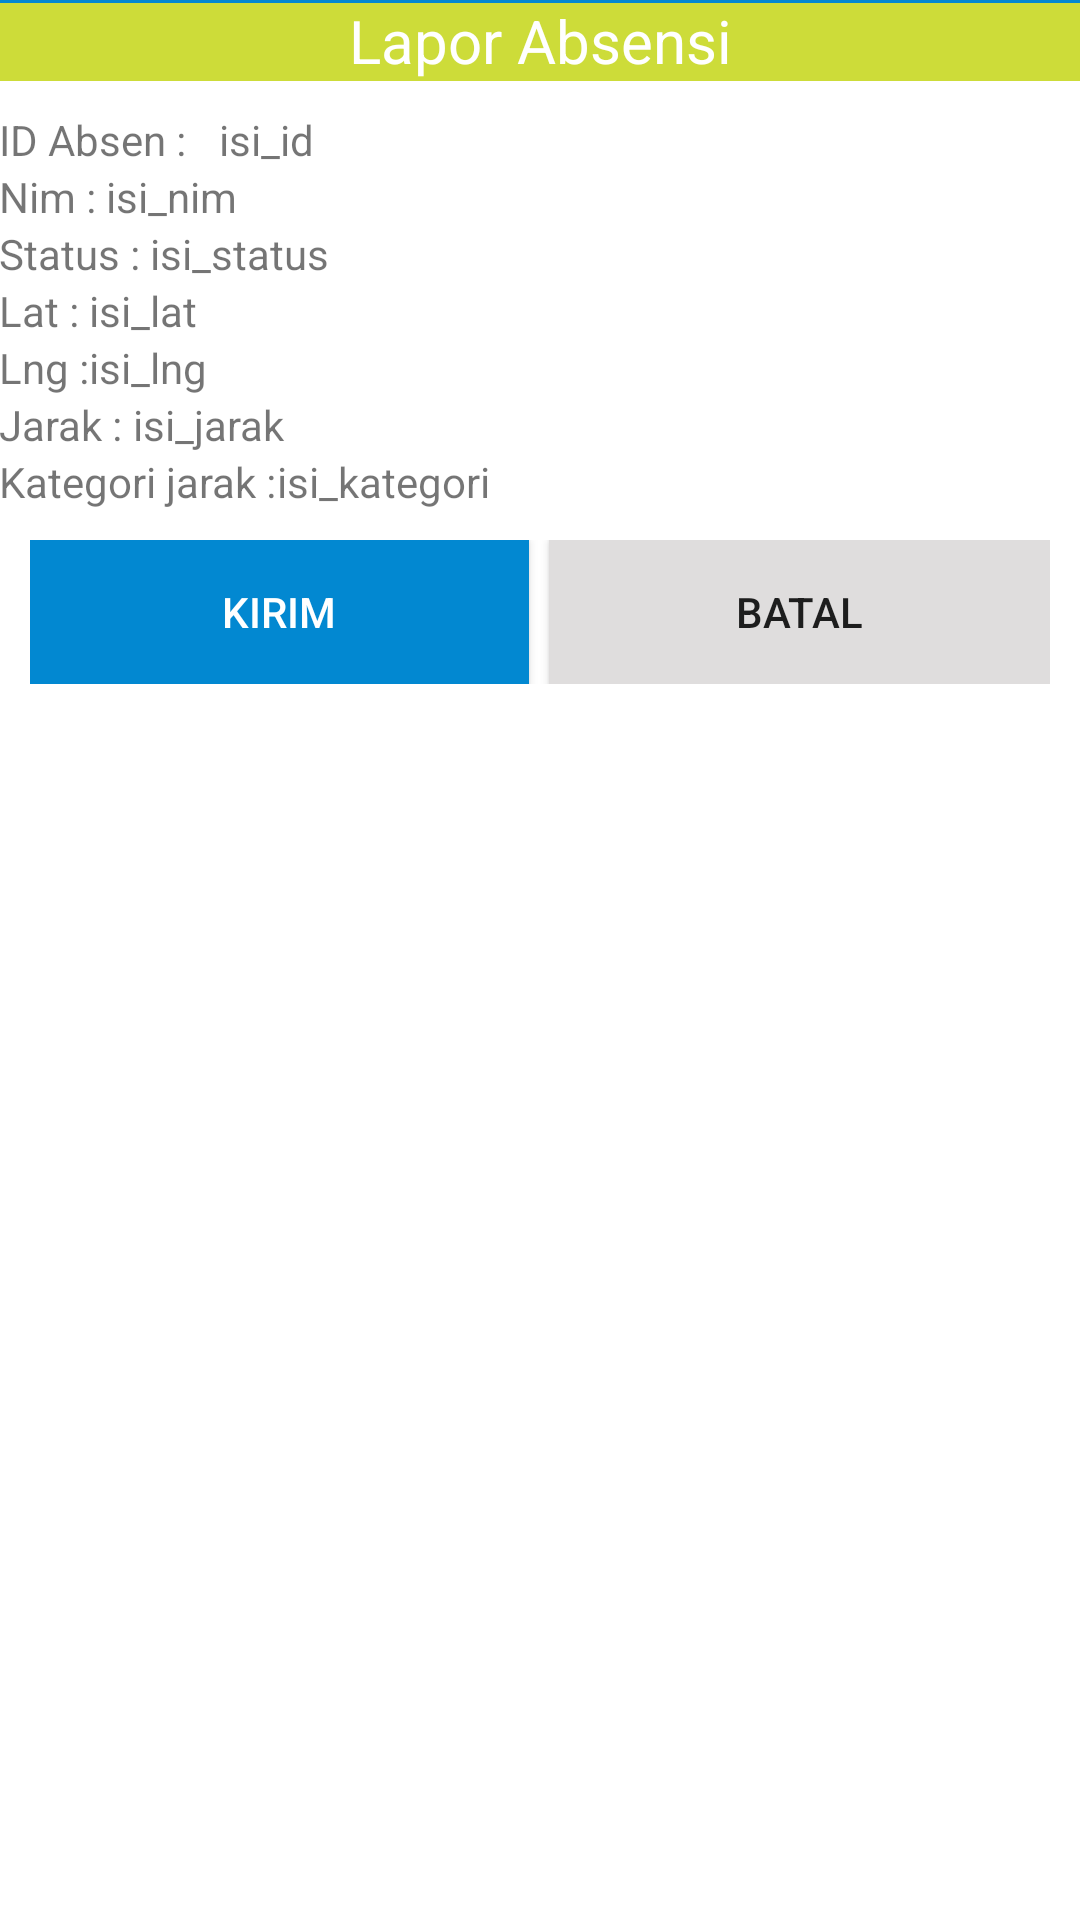

Produce the Android XML layout that renders to this screen, including the resource entries it uses.
<!-- AndroidManifest.xml: application theme AppTheme -->
<!-- res/layout/send_absen_activity.xml -->
<?xml version="1.0" encoding="utf-8"?>
<LinearLayout
    xmlns:android="http://schemas.android.com/apk/res/android" android:layout_width="match_parent"
    android:layout_height="match_parent"
    android:orientation="vertical">

    <RelativeLayout
        android:paddingTop="@dimen/activity_vertical_margin"
        android:paddingBottom="@dimen/activity_vertical_margin"
        android:paddingRight="@dimen/activity_vertical_margin"
        android:paddingLeft="@dimen/activity_vertical_margin"
        android:layout_width="match_parent"
        android:layout_height="wrap_content"
        android:orientation="vertical">

        <TextView
            android:layout_width="match_parent"
            android:layout_height="wrap_content"
            android:background="@color/colorAccent"
            android:textSize="20dp"
            android:textColor="#FFF"
            android:text="Lapor Absensi"
            android:gravity="center"
            android:id="@+id/textView" />
        <View
            android:layout_width="match_parent"
            android:layout_height="1dp"
            android:background="@color/colorPrimaryDark"

            >
        </View>


        <TextView
            android:layout_width="wrap_content"
            android:layout_height="wrap_content"
            android:layout_alignParentLeft="true"
            android:layout_alignParentStart="true"
            android:layout_below="@+id/textView"
            android:paddingTop="10dp"
            android:text="ID Absen :"
            android:id="@+id/textView2" />

        <TextView
            android:layout_width="wrap_content"
            android:layout_height="wrap_content"
            android:layout_alignBaseline="@+id/textView2"
            android:layout_alignBottom="@+id/textView2"
            android:layout_marginLeft="11dp"
            android:layout_marginStart="11dp"
            android:layout_toEndOf="@+id/textView2"
            android:layout_toRightOf="@+id/textView2"
            android:text="isi_id"
            android:id="@+id/tvIdAbsen" />

        <TextView
            android:layout_width="wrap_content"
            android:layout_height="wrap_content"
            android:layout_alignParentLeft="true"
            android:layout_alignParentStart="true"
            android:layout_below="@+id/textView2"
            android:text="Nim : "
            android:id="@+id/textView3" />

        <TextView
            android:id="@+id/tvNim"
            android:layout_width="wrap_content"
            android:layout_height="wrap_content"
            android:layout_below="@+id/textView2"
            android:layout_toEndOf="@+id/textView3"
            android:layout_toRightOf="@+id/textView3"
            android:text="isi_nim" />

        <TextView
            android:layout_width="wrap_content"
            android:layout_height="wrap_content"
            android:layout_alignParentLeft="true"
            android:layout_alignParentStart="true"
            android:layout_below="@+id/textView3"
            android:text="Status : "
            android:id="@+id/textView4" />

        <TextView
            android:id="@+id/tvStatus"
            android:layout_width="wrap_content"
            android:layout_height="wrap_content"
            android:layout_alignBaseline="@+id/textView4"
            android:layout_alignBottom="@+id/textView4"
            android:layout_toEndOf="@+id/textView4"
            android:layout_toRightOf="@+id/textView4"
            android:text="isi_status" />

        <TextView
            android:layout_width="wrap_content"
            android:layout_height="wrap_content"
            android:layout_alignParentLeft="true"
            android:layout_alignParentStart="true"
            android:layout_below="@+id/textView4"
            android:text="Lat : "
            android:id="@+id/textView6" />

        <TextView
            android:id="@+id/tvLat"
            android:layout_width="wrap_content"
            android:layout_height="wrap_content"
            android:layout_below="@+id/textView4"
            android:layout_toEndOf="@+id/textView6"
            android:layout_toRightOf="@+id/textView6"
            android:text="isi_lat" />

        <TextView
            android:layout_width="wrap_content"
            android:layout_height="wrap_content"
            android:layout_alignParentLeft="true"
            android:layout_alignParentStart="true"
            android:layout_below="@+id/textView6"
            android:text="Lng : "
            android:id="@+id/textView9" />

        <TextView
            android:id="@+id/tvLng"
            android:layout_width="wrap_content"
            android:layout_height="wrap_content"
            android:layout_below="@+id/textView6"
            android:layout_toEndOf="@+id/textView6"
            android:layout_toRightOf="@+id/textView6"
            android:text="isi_lng" />

        <TextView
            android:layout_width="wrap_content"
            android:layout_height="wrap_content"
            android:layout_alignParentLeft="true"
            android:layout_alignParentStart="true"
            android:layout_below="@+id/textView9"
            android:text="Jarak : "
            android:id="@+id/textView11" />

        <TextView
            android:id="@+id/tvJarak"
            android:layout_width="wrap_content"
            android:layout_height="wrap_content"

            android:layout_alignBaseline="@+id/textView11"
            android:layout_alignBottom="@+id/textView11"
            android:layout_toEndOf="@+id/textView11"
            android:layout_toRightOf="@+id/textView11"
            android:text="isi_jarak" />

        <TextView
            android:layout_width="wrap_content"
            android:layout_height="wrap_content"
            android:layout_below="@id/textView11"
            android:text="Kategori jarak :"
            android:id="@+id/textView8" />

        <TextView
            android:id="@+id/tvKategori"
            android:layout_width="wrap_content"
            android:layout_height="wrap_content"
            android:layout_below="@+id/tvJarak"
            android:layout_toEndOf="@+id/textView8"
            android:layout_toRightOf="@+id/textView8"
            android:text="isi_kategori" />

    </RelativeLayout>

    <LinearLayout
        android:layout_width="match_parent"
        android:layout_height="wrap_content"
        android:orientation="horizontal"
        android:padding="10dp" >

        <Button
            android:background="@color/colorPrimaryDark"
            android:textColor="#FFF"
            android:id="@+id/btkirim"
            android:layout_width="wrap_content"
            android:layout_height="wrap_content"
            android:layout_weight="0.39"
            android:text="KIRIM" />
        <TextView
            android:layout_width="wrap_content"
            android:layout_height="wrap_content"
            android:text="  "/>

        <Button
            android:background="#dfdddd"
            android:id="@+id/btbatal"
            android:layout_width="wrap_content"
            android:layout_height="match_parent"
            android:layout_weight="0.39"
            android:text="BATAL" />


    </LinearLayout>

</LinearLayout>
<!-- resources referenced by this layout -->
<resources>
  <color name="colorAccent">#CDDC39</color>
  <color name="colorPrimaryDark">#0288D1</color>
  <style name="AppTheme" parent="Theme.AppCompat.Light.DarkActionBar">
          <item name="colorPrimary">@color/colorPrimary</item>
          <item name="colorPrimaryDark">@color/colorPrimaryDark</item>
          <item name="colorAccent">@color/colorAccent</item>
          <item name="android:windowBackground">@color/windowBackground</item>
  
          
      </style>
  <color name="colorPrimary">#03A9F4</color>
  <color name="windowBackground">#fff</color>
</resources>
